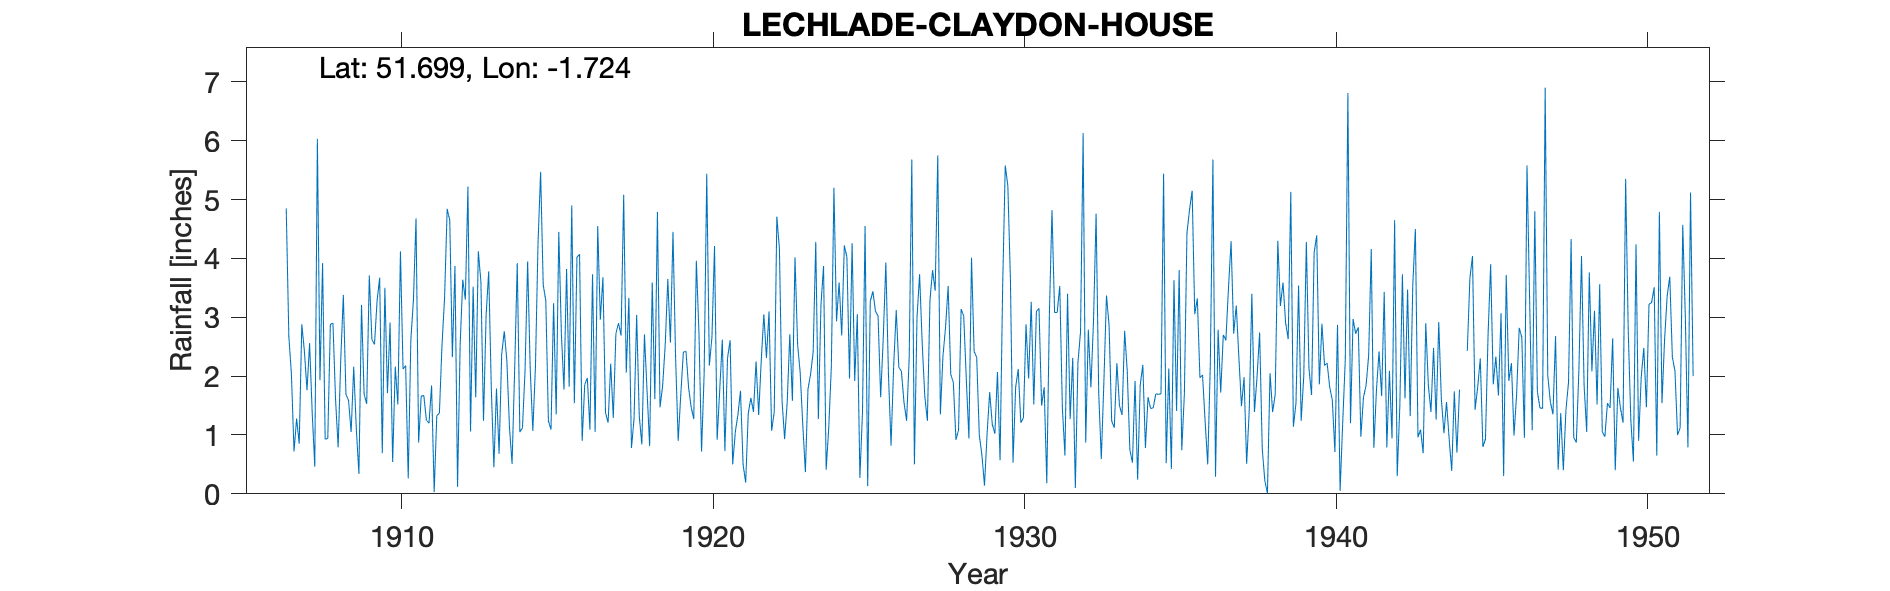

Source data for this figure (header and first rows):
LECHLADE-CLAYDON-HOUSE, , , , , , , , , , , , , , , , , , , , , , , 
Grid ref, SP192001, Long, -1.724, Lat, 51.7, Elevation, 250, ft, , , , , , , , , , , , , , , 
Station no, 2202, , , , , , , , , , , , , , , , , , , , , , 
, 1900, 1901, 1902, 1903, 1904, 1905, 1906, 1907, 1908, 1909, 1910, 1911, 1912, 1913, 1914, 1915, 1916, 1917, 1918, 1919, 1920, 1921, 1922
January, , , , , , , , 0.72, 0.93, 1.1, 1.71, 0.87, 4.65, 3.6, 0.51, 3.55, 1.54, 1.38, 3.04, 3.65, 2.73, 2.61, 2.27
February, , , , , , , , 1.28, 0.94, 0.34, 2.91, 1.66, 2.32, 1.24, 2.11, 3.28, 4.02, 1.21, 1.32, 2.57, 0.72, 0.5, 3.05
March, , , , , , , , 0.85, 2.88, 3.21, 0.54, 1.67, 3.87, 3.03, 3.92, 1.24, 4.07, 2.21, 0.84, 4.45, 2.04, 1.05, 2.31
April, , , , , , , , 2.88, 2.9, 1.69, 2.16, 1.25, 0.12, 3.78, 1.05, 1.09, 0.9, 1.29, 2.71, 2.31, 5.44, 1.34, 3.1
May, , , , , , , , 2.42, 1.6, 1.53, 1.52, 1.2, 2.53, 1.8, 1.12, 3.24, 1.86, 2.72, 1.75, 0.9, 2.18, 1.75, 1.07
June, , , , , , , , 1.76, 0.79, 3.71, 4.12, 1.84, 3.64, 0.45, 2.09, 1.35, 1.97, 2.9, 0.81, 1.69, 2.66, 0.5, 1.39
July, , , , , , , , 2.56, 2.27, 2.62, 2.12, 0.03, 3.3, 1.79, 3.95, 4.45, 1.09, 2.69, 3.59, 2.41, 4.21, 0.19, 4.71
August, , , , , , , , 1.38, 3.38, 2.54, 2.18, 1.33, 5.22, 0.68, 2.11, 2.72, 3.73, 5.08, 1.61, 2.42, 0.92, 1.37, 4.16
September, , , , , , , , 0.46, 1.69, 3.28, 0.26, 1.37, 1.06, 2.37, 1.07, 1.77, 1.05, 2.06, 4.79, 1.81, 1.76, 1.63, 1.59
October, , , , , , , 4.85, 6.03, 1.59, 3.67, 2.61, 2.52, 3.52, 2.76, 2.15, 3.82, 4.55, 3.33, 1.47, 1.47, 2.62, 1.39, 0.93
November, , , , , , , 2.68, 1.93, 1.05, 0.69, 3.29, 3.33, 1.64, 2.26, 4.26, 1.82, 2.96, 0.78, 1.83, 1.27, 0.73, 2.25, 1.56
December, , , , , , , 2.03, 3.92, 2.16, 3.5, 4.68, 4.84, 4.12, 1.13, 5.47, 4.9, 3.68, 1.28, 2.53, 3.96, 2.3, 1.34, 2.71
Total, , , , , , , , 26.19, 22.18, 27.88, 28.1, 21.91, 35.99, 24.89, 29.81, 33.23, 31.42, 26.93, 26.29, 28.91, 28.31, 15.92, 28.85
TYRain_1900-1909_14_pt1 page 246 added t…, , , , , , , , , , , , , , , , , , , , , , , 
1944 Jul-Aug estimated., , , , , , , , , , , , , , , , , , , , , , , 
